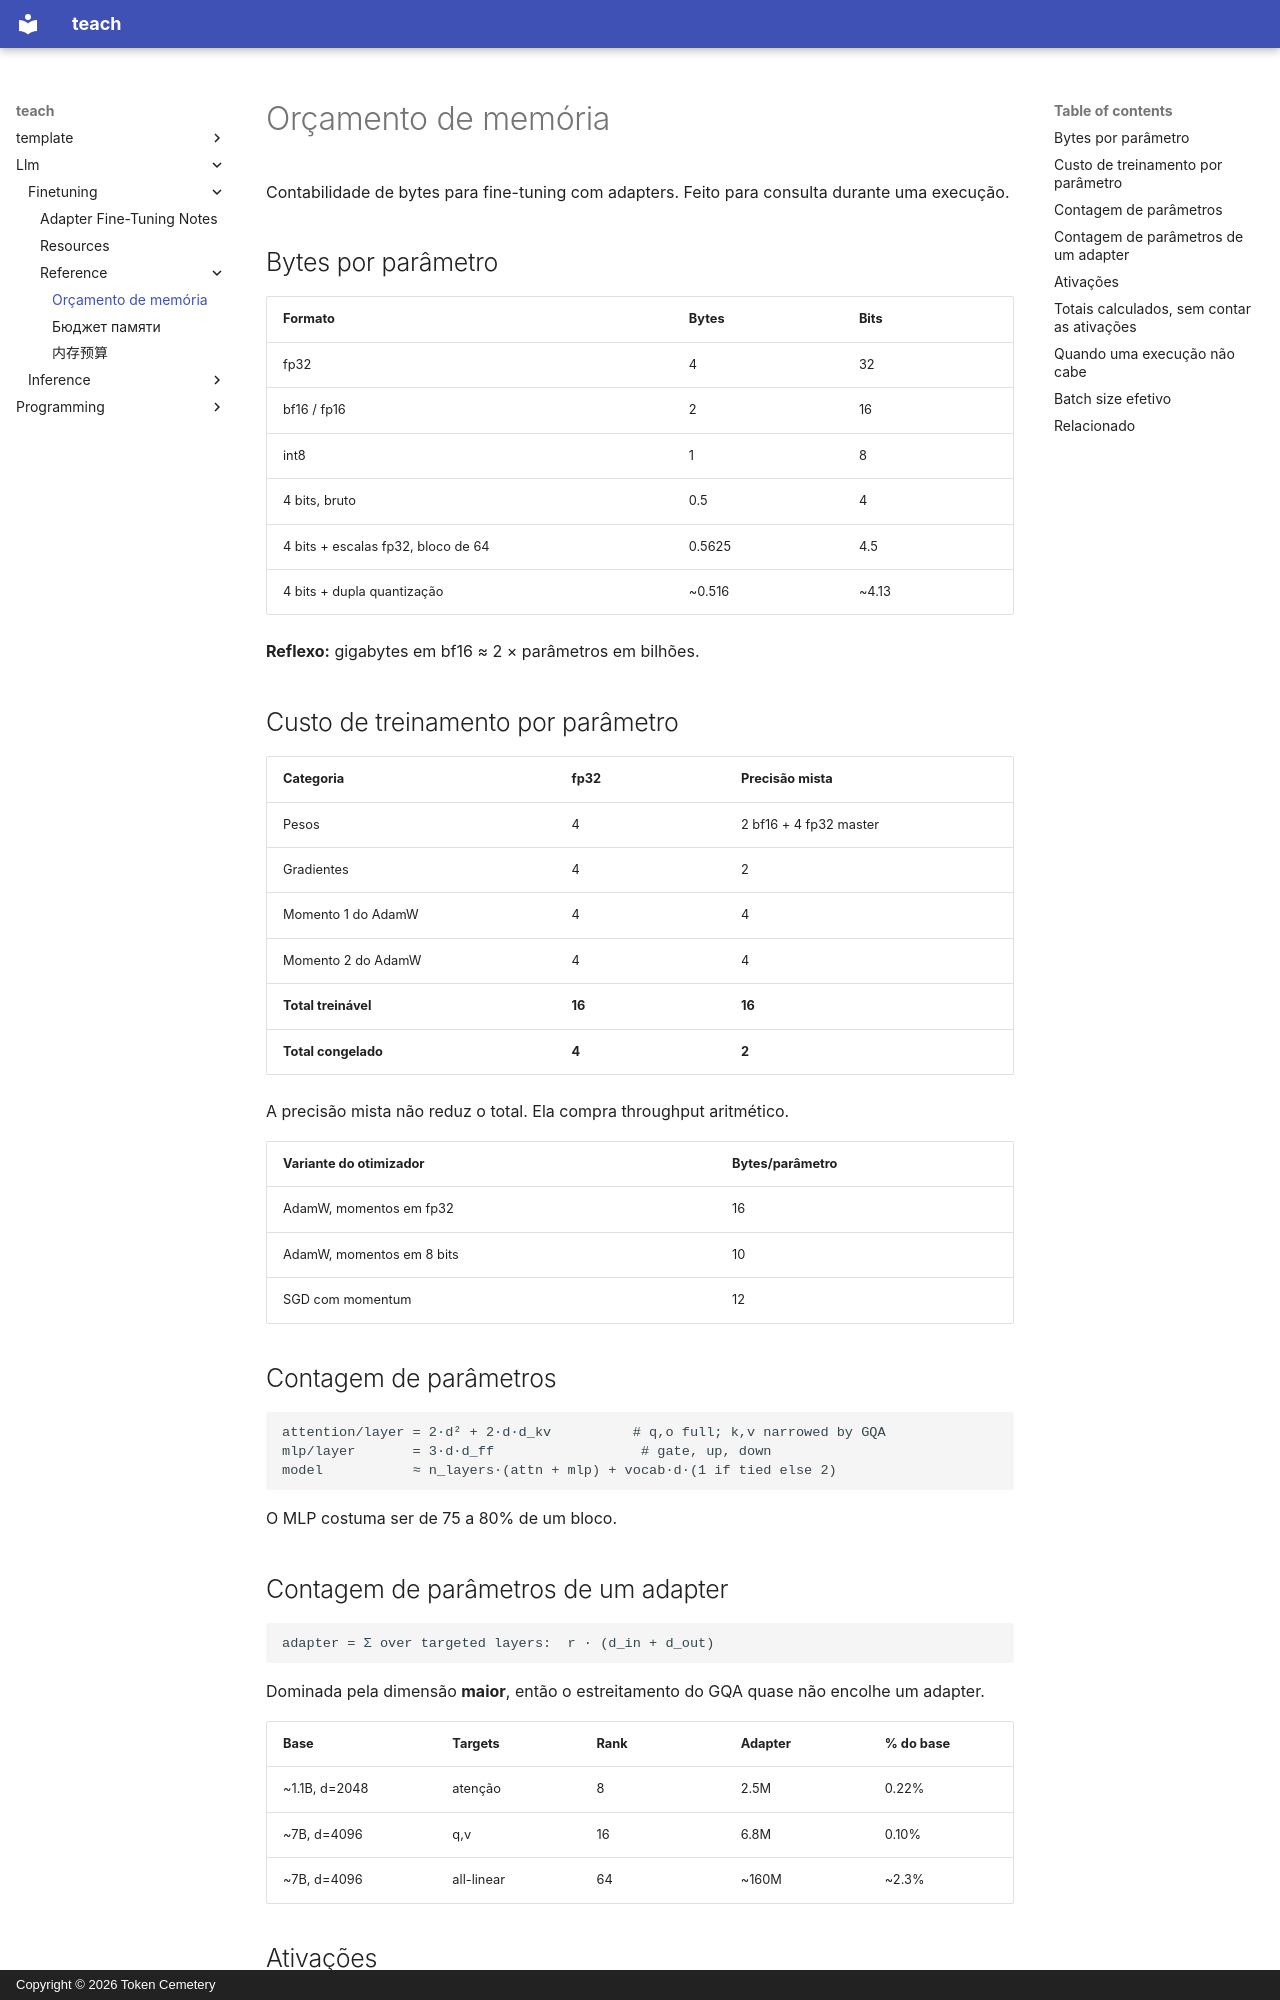

repository: TokenCemetery/teach · page: llm/finetuning/reference/memory-budget.pt/index.html · generator: mkdocs · copyright: Copyright © 2026 Token Cemetery

---
title: "Orçamento de memória"
description: "A contabilidade de bytes e o que tentar quando uma execução não cabe"
type: reference
---

# Orçamento de memória

Contabilidade de bytes para fine-tuning com adapters. Feito para consulta durante uma execução.

## Bytes por parâmetro

| Formato | Bytes | Bits |
|---|---|---|
| fp32 | 4 | 32 |
| bf16 / fp16 | 2 | 16 |
| int8 | 1 | 8 |
| 4 bits, bruto | 0.5 | 4 |
| 4 bits + escalas fp32, bloco de 64 | 0.5625 | 4.5 |
| 4 bits + dupla quantização | ~0.516 | ~4.13 |

**Reflexo:** gigabytes em bf16 ≈ 2 × parâmetros em bilhões.

## Custo de treinamento por parâmetro

| Categoria | fp32 | Precisão mista |
|---|---|---|
| Pesos | 4 | 2 bf16 + 4 fp32 master |
| Gradientes | 4 | 2 |
| Momento 1 do AdamW | 4 | 4 |
| Momento 2 do AdamW | 4 | 4 |
| **Total treinável** | **16** | **16** |
| **Total congelado** | **4** | **2** |

A precisão mista não reduz o total. Ela compra throughput aritmético.

| Variante do otimizador | Bytes/parâmetro |
|---|---|
| AdamW, momentos em fp32 | 16 |
| AdamW, momentos em 8 bits | 10 |
| SGD com momentum | 12 |

## Contagem de parâmetros

```text
attention/layer = 2·d² + 2·d·d_kv          # q,o full; k,v narrowed by GQA
mlp/layer       = 3·d·d_ff                  # gate, up, down
model           ≈ n_layers·(attn + mlp) + vocab·d·(1 if tied else 2)
```

O MLP costuma ser de 75 a 80% de um bloco.

## Contagem de parâmetros de um adapter

```text
adapter = Σ over targeted layers:  r · (d_in + d_out)
```

Dominada pela dimensão **maior**, então o estreitamento do GQA quase não encolhe um adapter.

| Base | Targets | Rank | Adapter | % do base |
|---|---|---|---|---|
| ~1.1B, d=2048 | atenção | 8 | 2.5M | 0.22% |
| ~7B, d=4096 | q,v | 16 | 6.8M | 0.10% |
| ~7B, d=4096 | all-linear | 64 | ~160M | ~2.3% |
